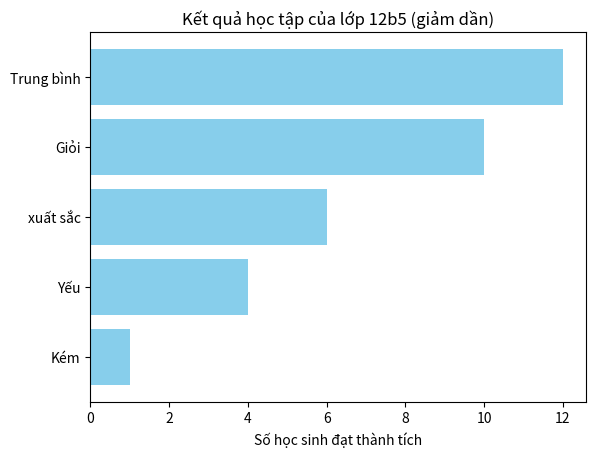

This figure's Python source:
import matplotlib.pyplot as plt

score = {"xuất sắc": 6, "Giỏi": 10, "Trung bình": 12, "Yếu": 4, "Kém": 1}

sorted_score = dict(sorted(score.items(), key=lambda item: item[1], reverse=True))

names = list(sorted_score.keys())
areas = list(sorted_score.values())

plt.barh(names, areas, color='skyblue')
plt.xlabel("Số học sinh đạt thành tích")
plt.title("Kết quả học tập của lớp 12b5 (giảm dần)")
plt.gca().invert_yaxis()

plt.show()
